Dataset: images (GitHub, JunmyeongPark/yolo26_kant). Classes: knob, sign green, sign off, sign red, sign yellow.

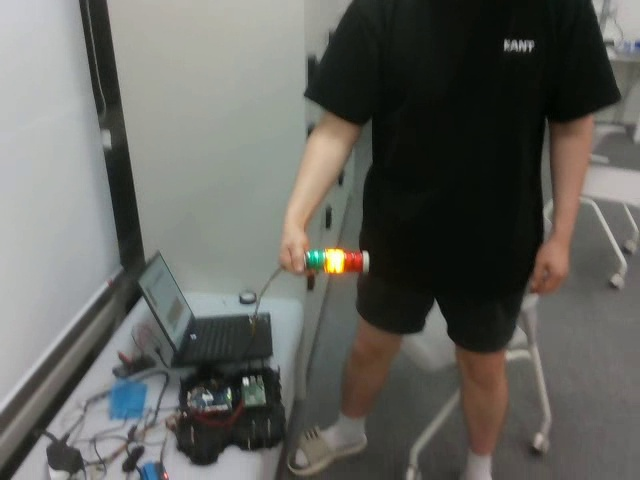
Label: sign yellow

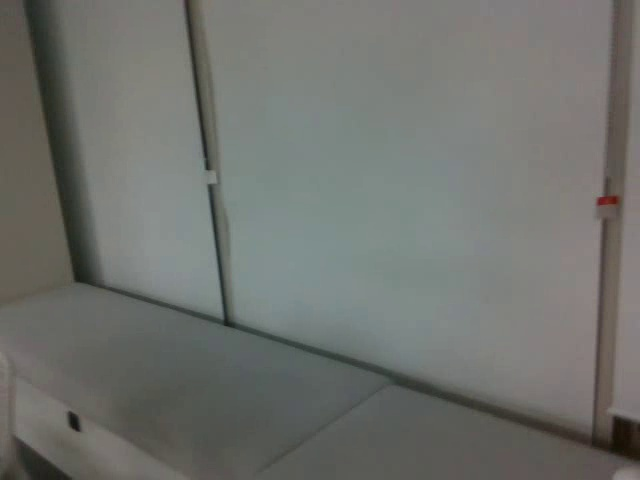
Label: sign yellow

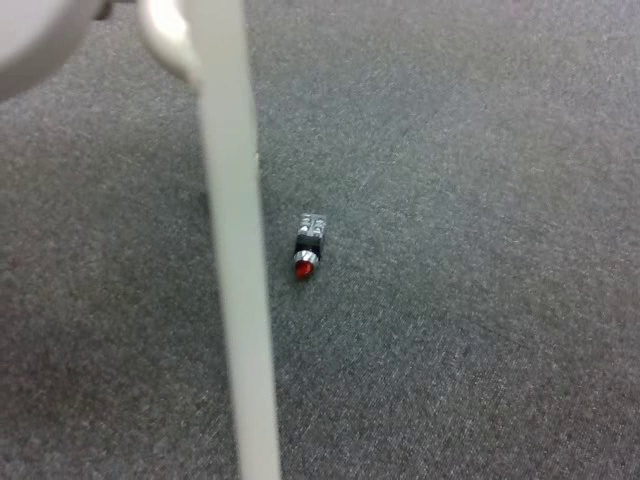
Label: knob

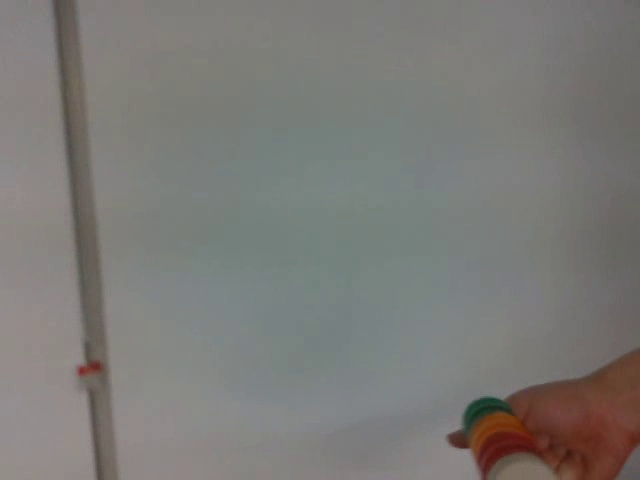
Label: sign off

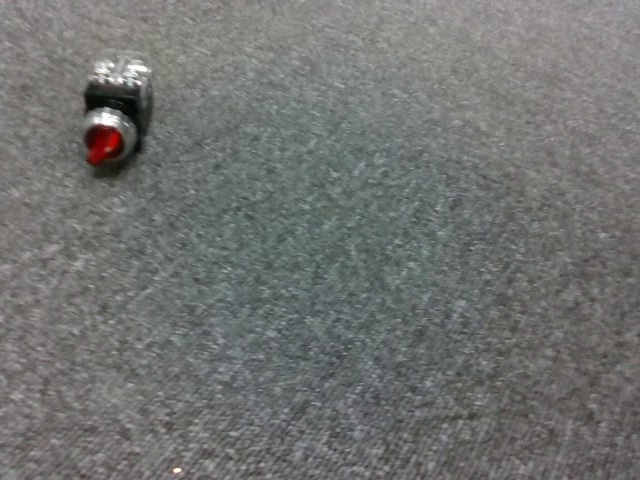
Label: knob

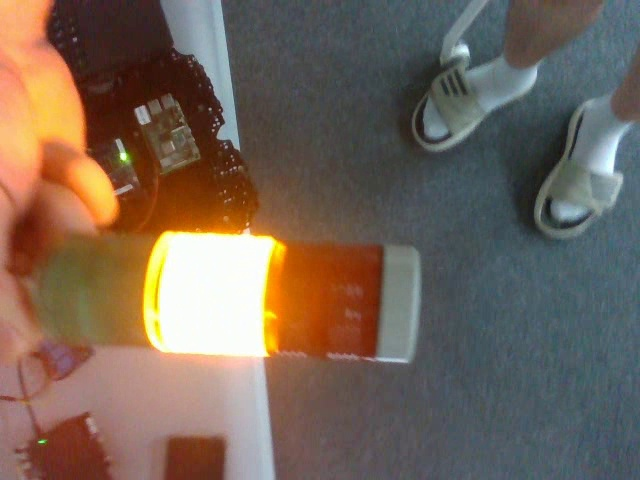
Label: sign yellow
